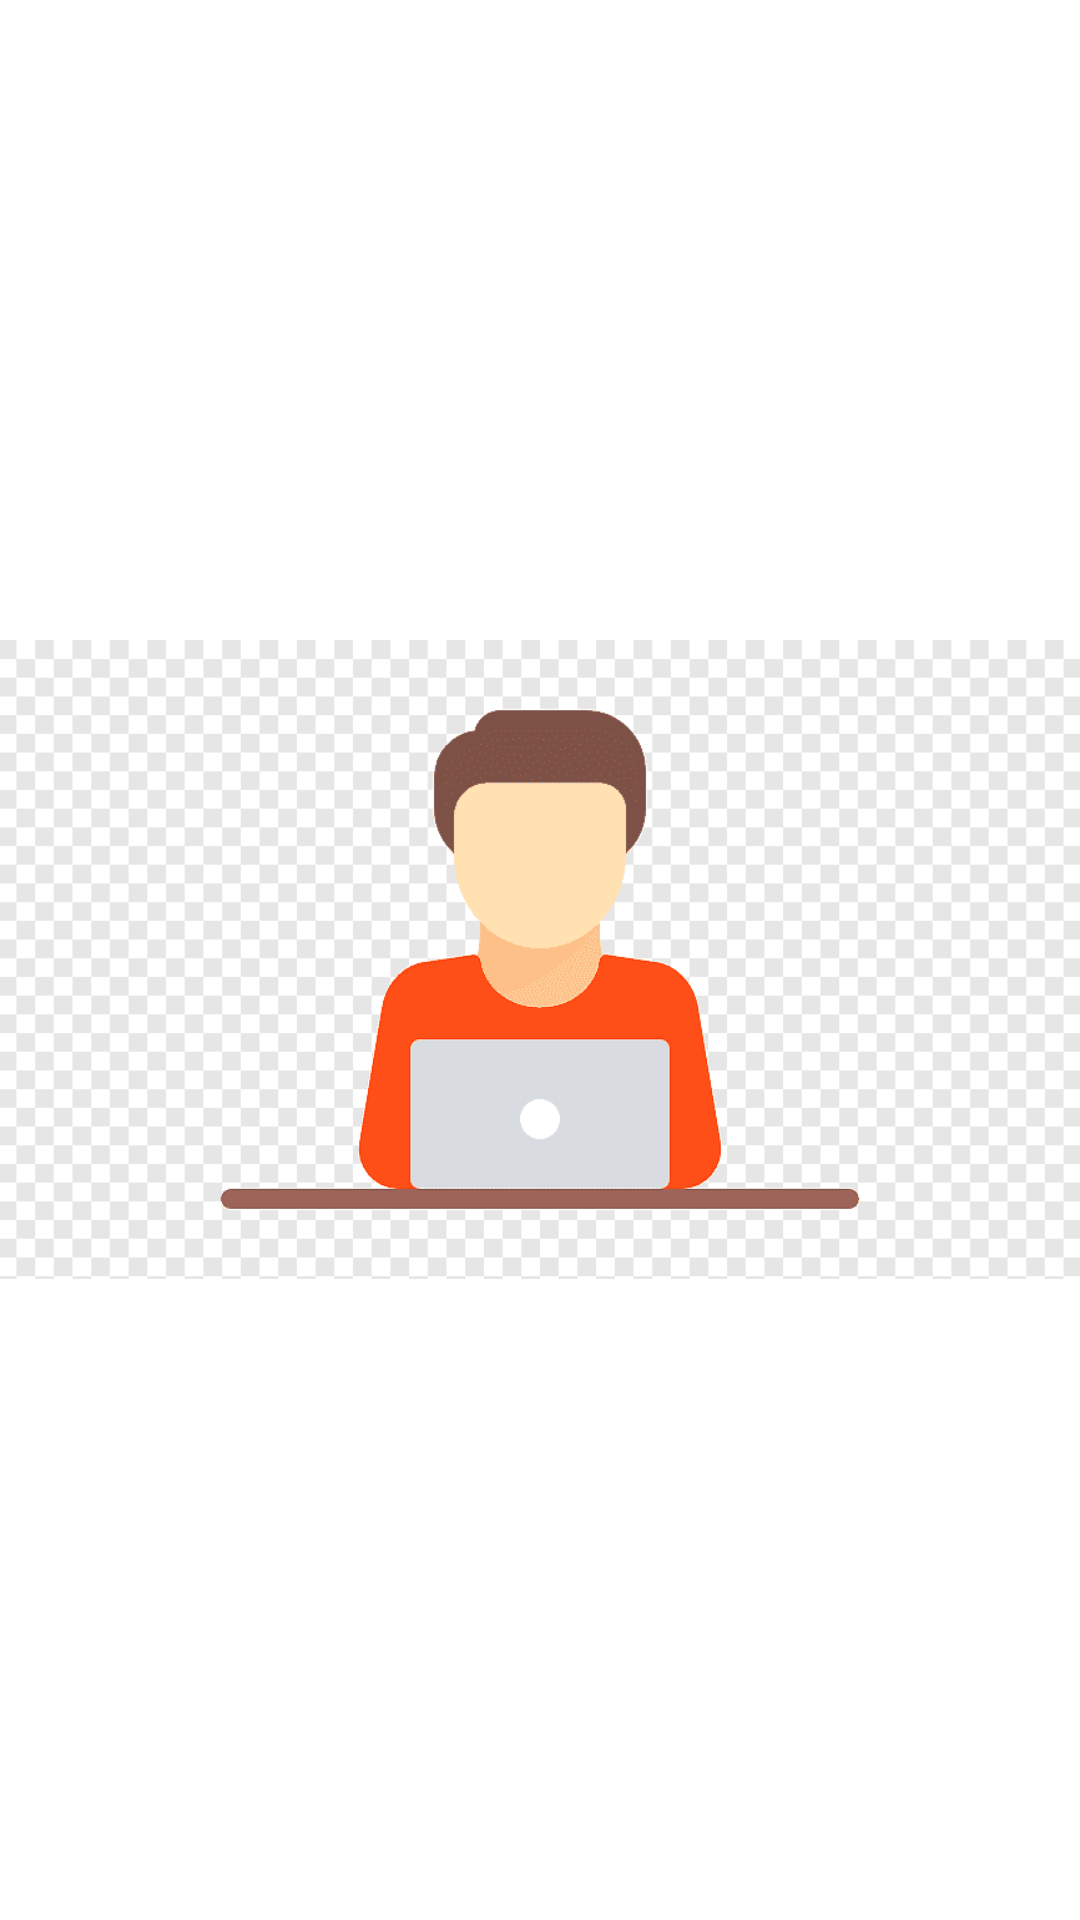

Produce the Android XML layout that renders to this screen, including the resource entries it uses.
<!-- AndroidManifest.xml: application theme Theme.10120249UTSMyself -->
<!-- res/layout/activity_main.xml -->
<?xml version="1.0" encoding="utf-8"?>
<LinearLayout xmlns:android="http://schemas.android.com/apk/res/android"
    xmlns:app="http://schemas.android.com/apk/res-auto"
    xmlns:tools="http://schemas.android.com/tools"
    android:layout_width="match_parent"
    android:layout_height="match_parent"
    tools:context=".MainActivity"
    android:gravity="center">

    <ImageView
        android:layout_width="374dp"
        android:layout_height="319dp"
        android:src="@drawable/myself" />


</LinearLayout>
<!-- resources referenced by this layout -->
<resources>
  <!-- drawable myself: png bitmap (drawable, 4621 bytes) -->
  <style name="Theme.10120249UTSMyself" parent="Theme.MaterialComponents.DayNight.NoActionBar">
          
          <item name="colorPrimary">@color/purple_500</item>
          <item name="colorPrimaryVariant">@color/purple_700</item>
          <item name="colorOnPrimary">@color/white</item>
          
          <item name="colorSecondary">@color/teal_200</item>
          <item name="colorSecondaryVariant">@color/teal_700</item>
          <item name="colorOnSecondary">@color/black</item>
          
          <item name="android:statusBarColor">?attr/colorPrimaryVariant</item>
          
      </style>
  <!-- not gathered from this repository: default colours our renderer supplied (Android Studio template values) -->
  <color name="purple_500">#FF6200EE</color>
  <color name="purple_700">#FF3700B3</color>
  <color name="teal_200">#FF03DAC5</color>
  <color name="teal_700">#FF018786</color>
  <color name="black">#FF000000</color>
  <color name="white">#FFFFFFFF</color>
</resources>
